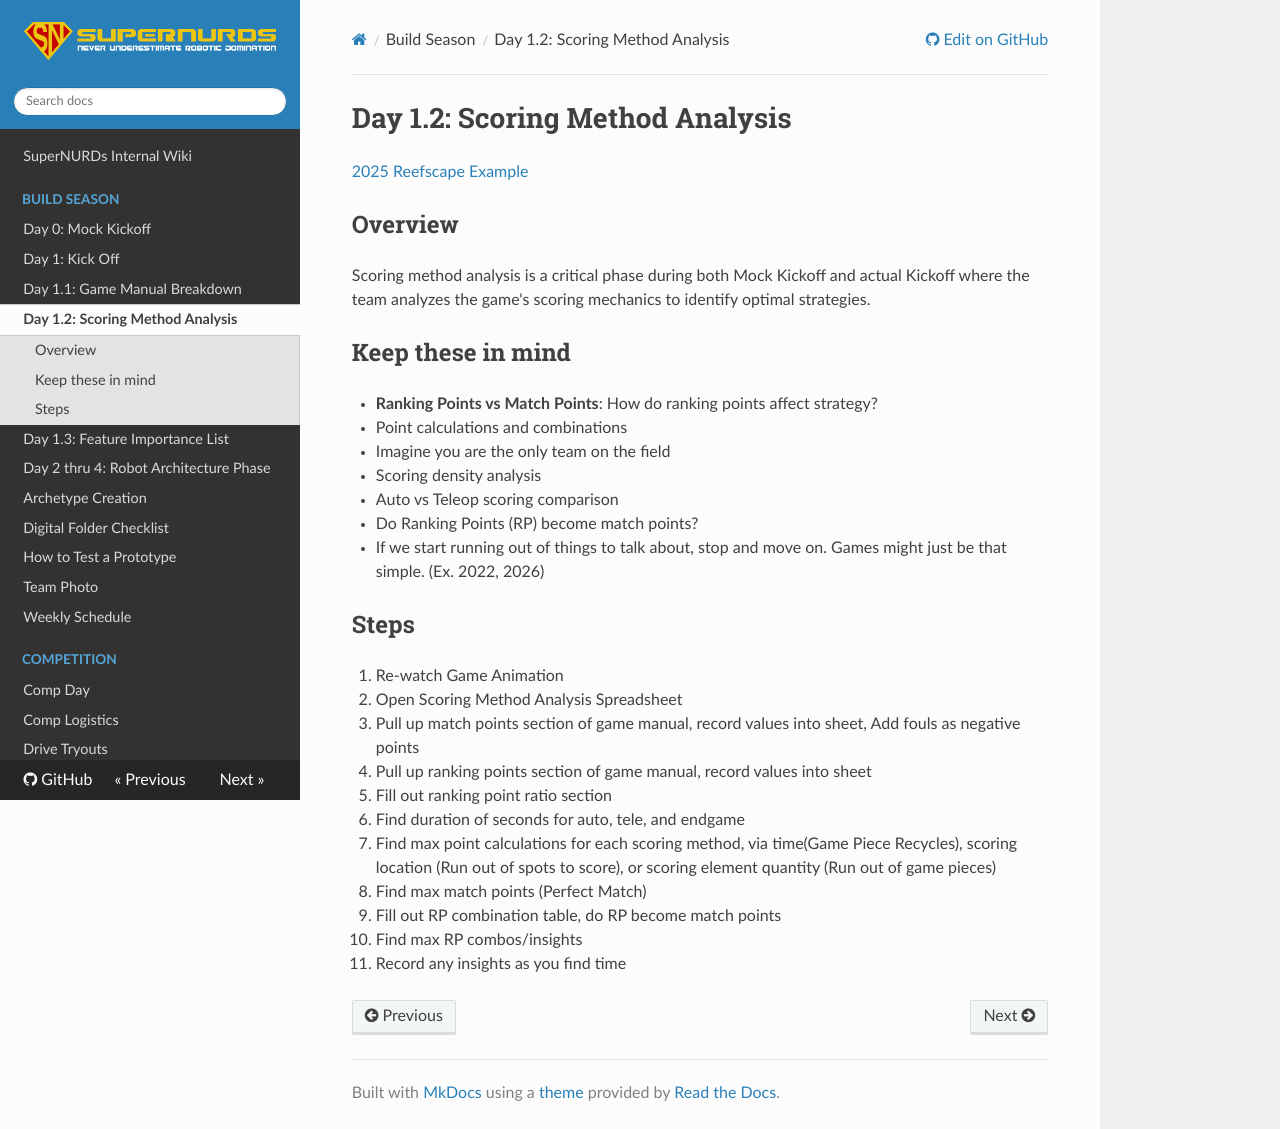

repository: FRCTeam3255/Wiki · page: Build Season/Day 1.2 - Scoring Method Analysis/index.html · generator: mkdocs

# Day 1.2: Scoring Method Analysis

[2025 Reefscape Example](https://docs.google.com/spreadsheets/d/1P_xUweqlo1IpuWZOB4LWs2J_4pA4ogEmZYdTSWbrfQA/edit?gid=0#gid=0)

## Overview

Scoring method analysis is a critical phase during both Mock Kickoff and actual Kickoff where the team analyzes the game's scoring mechanics to identify optimal strategies.

## Keep these in mind

- **Ranking Points vs Match Points**: How do ranking points affect strategy?
- Point calculations and combinations
- Imagine you are the only team on the field
- Scoring density analysis
- Auto vs Teleop scoring comparison
- Do Ranking Points (RP) become match points?
- If we start running out of things to talk about, stop and move on. Games might just be that simple. (Ex. 2022, 2026)

## Steps

1. Re-watch Game Animation
2. Open Scoring Method Analysis Spreadsheet
3. Pull up match points section of game manual, record values into sheet, Add fouls as negative points
4. Pull up ranking points section of game manual, record values into sheet
5. Fill out ranking point ratio section
6. Find duration of seconds for auto, tele, and endgame
7. Find max point calculations for each scoring method, via time(Game Piece Recycles), scoring location (Run out of spots to score), or scoring element quantity (Run out of game pieces)
8. Find max match points (Perfect Match)
9. Fill out RP combination table, do RP become match points
10. Find max RP combos/insights
11. Record any insights as you find time
